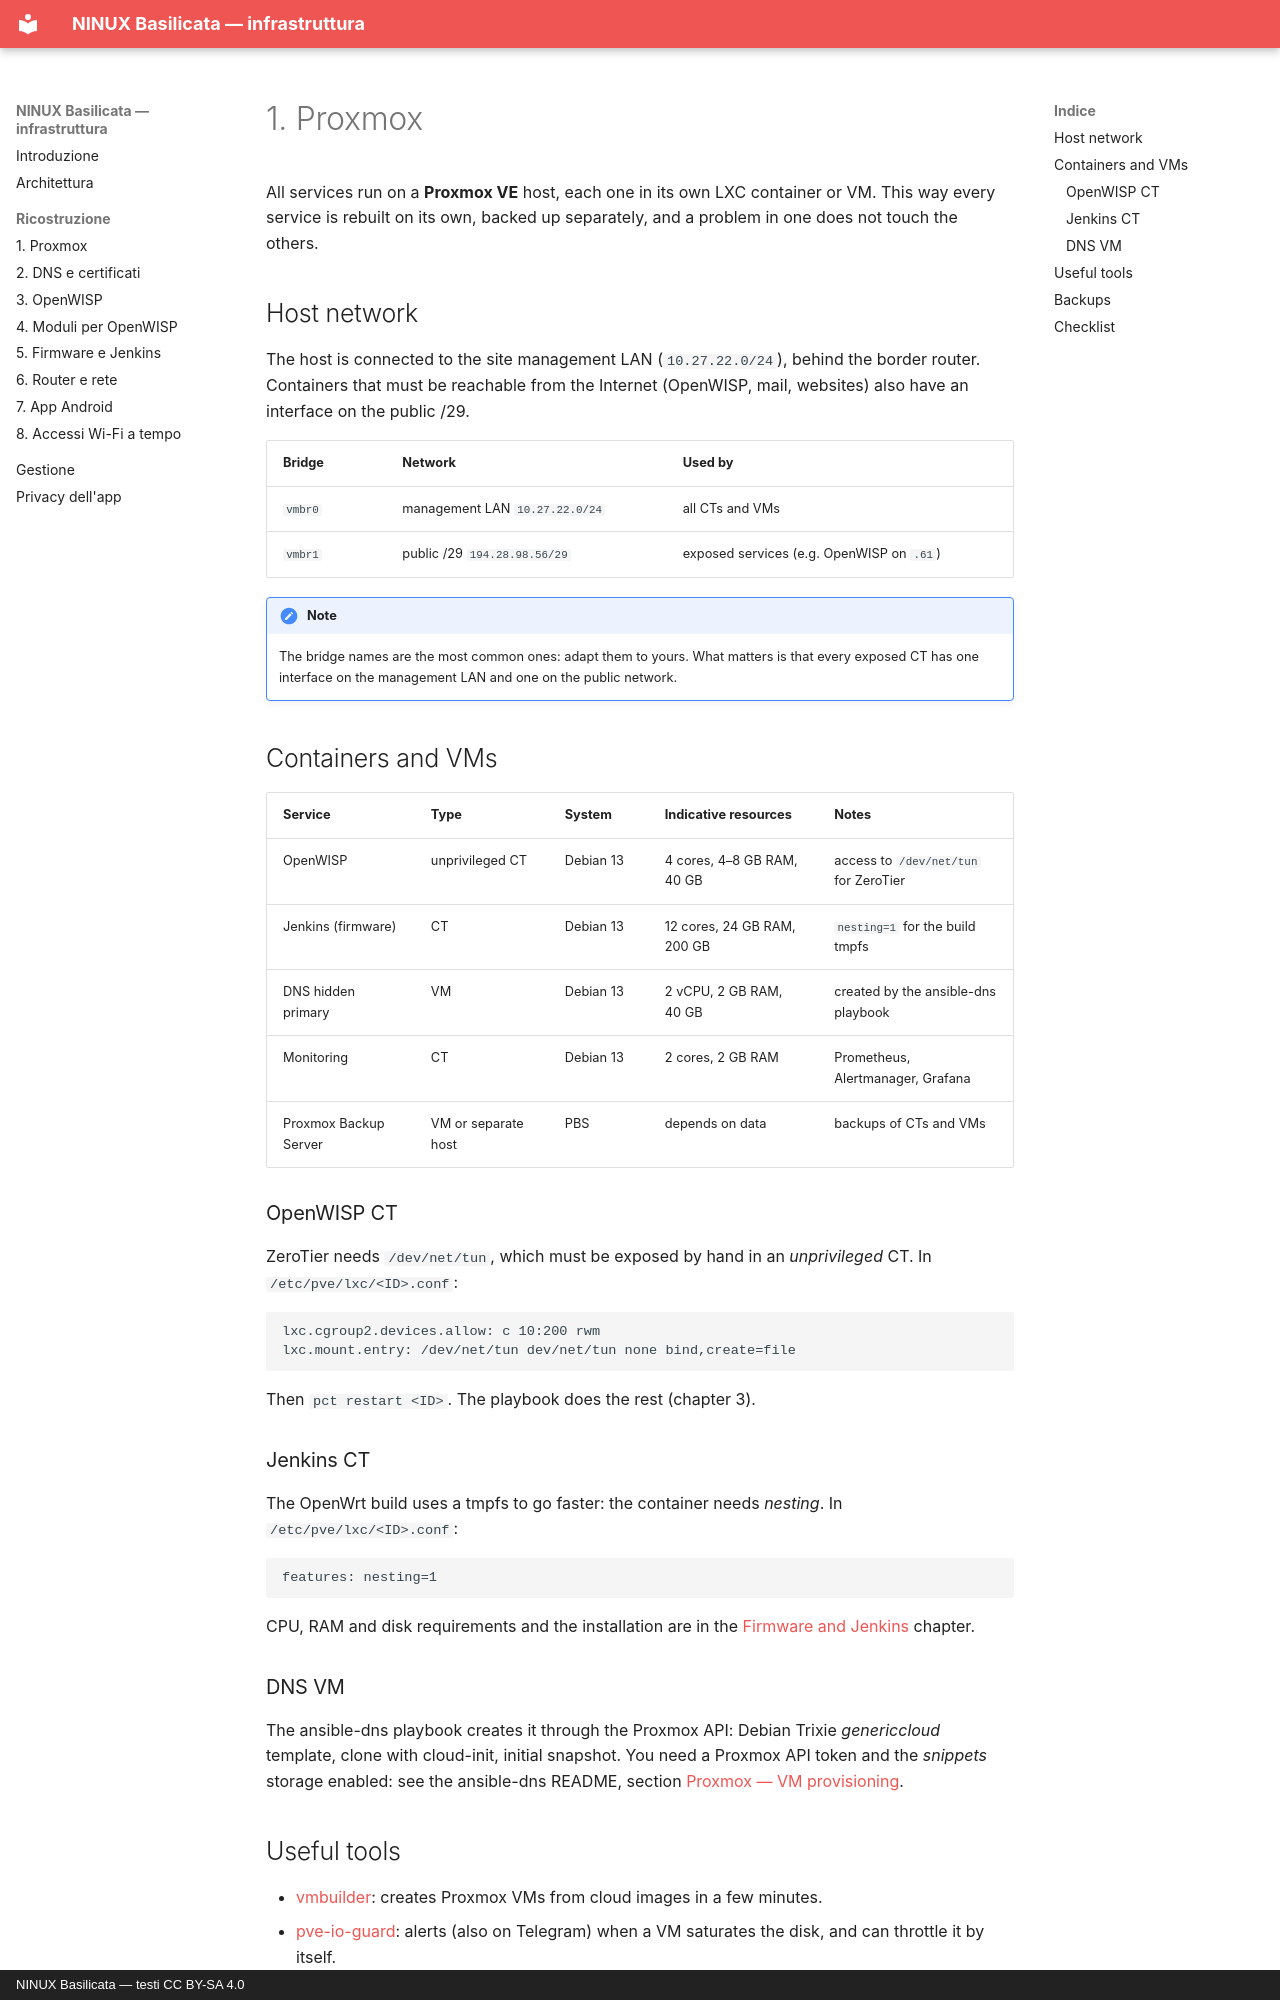

repository: mikysal78/ninux-basilicata-infra · page: proxmox.en/index.html · generator: mkdocs · copyright: NINUX Basilicata — testi CC BY-SA 4.0

# 1. Proxmox

All services run on a **Proxmox VE** host, each one in its own LXC container
or VM. This way every service is rebuilt on its own, backed up separately, and
a problem in one does not touch the others.

## Host network

The host is connected to the site management LAN (`10.27.22.0/24`), behind
the border router. Containers that must be reachable from the Internet
(OpenWISP, mail, websites) also have an interface on the public /29.

| Bridge | Network | Used by |
|---|---|---|
| `vmbr0` | management LAN `10.27.22.0/24` | all CTs and VMs |
| `vmbr1` | public /29 `194.28.98.56/29` | exposed services (e.g. OpenWISP on `.61`) |

!!! note
    The bridge names are the most common ones: adapt them to yours. What
    matters is that every exposed CT has one interface on the management LAN
    and one on the public network.

## Containers and VMs

| Service | Type | System | Indicative resources | Notes |
|---|---|---|---|---|
| OpenWISP | unprivileged CT | Debian 13 | 4 cores, 4–8 GB RAM, 40 GB | access to `/dev/net/tun` for ZeroTier |
| Jenkins (firmware) | CT | Debian 13 | 12 cores, 24 GB RAM, 200 GB | `nesting=1` for the build tmpfs |
| DNS hidden primary | VM | Debian 13 | 2 vCPU, 2 GB RAM, 40 GB | created by the ansible-dns playbook |
| Monitoring | CT | Debian 13 | 2 cores, 2 GB RAM | Prometheus, Alertmanager, Grafana |
| Proxmox Backup Server | VM or separate host | PBS | depends on data | backups of CTs and VMs |

### OpenWISP CT

ZeroTier needs `/dev/net/tun`, which must be exposed by hand in an
*unprivileged* CT. In `/etc/pve/lxc/<ID>.conf`:

```
lxc.cgroup2.devices.allow: c 10:200 rwm
lxc.mount.entry: /dev/net/tun dev/net/tun none bind,create=file
```

Then `pct restart <ID>`. The playbook does the rest (chapter 3).

### Jenkins CT

The OpenWrt build uses a tmpfs to go faster: the container needs *nesting*.
In `/etc/pve/lxc/<ID>.conf`:

```
features: nesting=1
```

CPU, RAM and disk requirements and the installation are in the
[Firmware and Jenkins](firmware.md) chapter.

### DNS VM

The ansible-dns playbook creates it through the Proxmox API: Debian Trixie
*genericcloud* template, clone with cloud-init, initial snapshot. You need a
Proxmox API token and the *snippets* storage enabled: see the ansible-dns
README, section
[Proxmox — VM provisioning](https://github.com/mikysal78/ansible-dns#proxmox--vm-provisioning).
